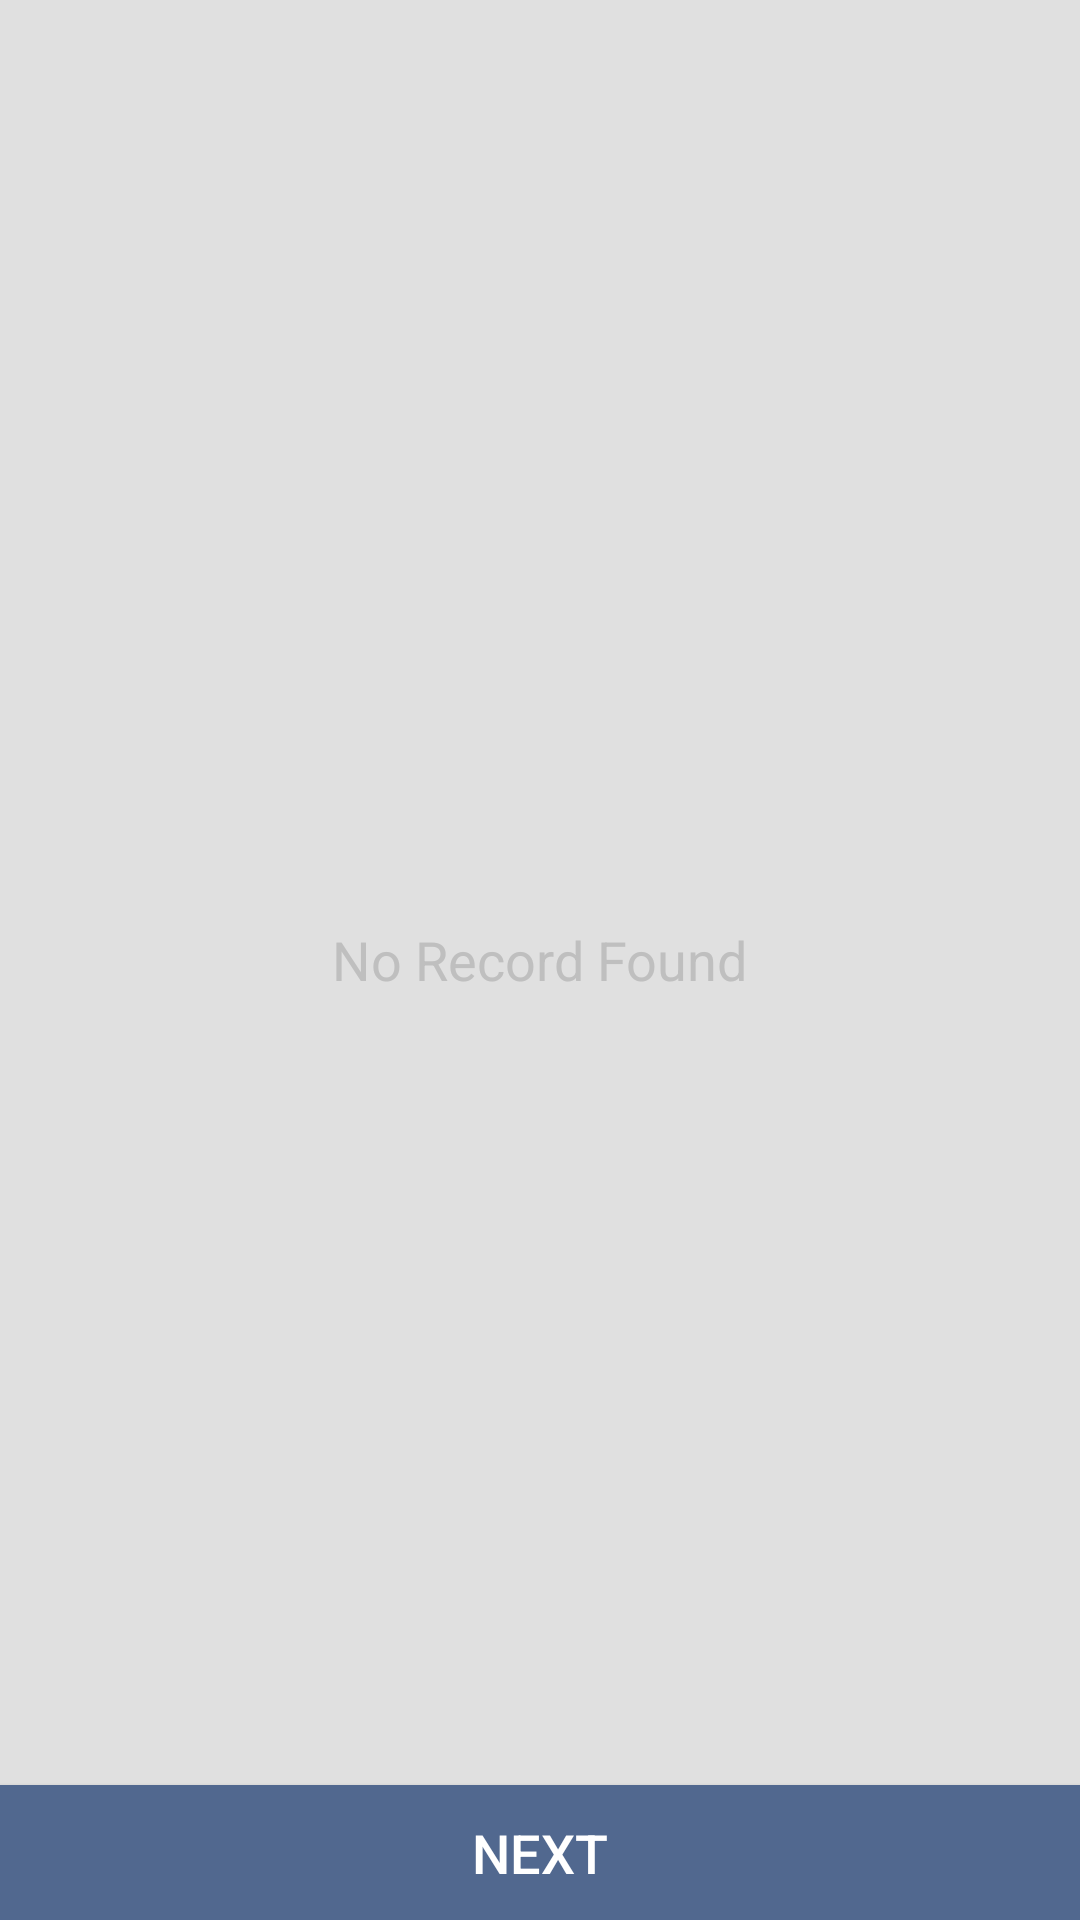

Write the Android layout XML for this screen, with the resource values it uses.
<!-- AndroidManifest.xml: application theme AppTheme -->
<!-- res/layout/shipping_methods.xml -->
<RelativeLayout
    xmlns:android="http://schemas.android.com/apk/res/android"
    xmlns:tools="http://schemas.android.com/tools"
    android:layout_width="match_parent"
    android:layout_height="match_parent"
    android:orientation="vertical"
    android:gravity="center_horizontal"
    android:background="@color/layoutBackgroundLight" >

    <android.support.v7.widget.RecyclerView
        android:id="@+id/shipping_methods_recycler"
        android:layout_width="match_parent"
        android:layout_height="match_parent"
        android:layout_margin="10dp" />

    <TextView
        android:id="@+id/empty_record_text"
        android:layout_width="wrap_content"
        android:layout_height="wrap_content"
        android:text="@string/record_not_found"
        android:textSize="18sp"
        android:textColor="@color/textColorPrimaryLight"
        android:layout_centerInParent="true" />

    <android.support.v7.widget.AppCompatButton
        android:id="@+id/save_shipping_method_btn"
        android:layout_width="match_parent"
        android:layout_height="@dimen/button_height"
        android:text="@string/next"
        android:textColor="@color/white"
        android:textSize="@dimen/button_text_size"
        android:background="@color/colorAccent"
        android:layout_alignParentBottom="true" />

</RelativeLayout>
<!-- resources referenced by this layout -->
<resources>
  <color name="colorAccent">#51688F</color>
  <color name="layoutBackgroundLight">#e0e0e0</color>
  <color name="textColorPrimaryLight">#bfbfbf</color>
  <color name="white">#FFFFFF</color>
  <dimen name="button_height">45dp</dimen>
  <dimen name="button_text_size">18sp</dimen>
  <string name="next"> Next </string>
  <string name="record_not_found"> No Record Found </string>
  <style name="AppTheme" parent="Theme.AppCompat.Light.NoActionBar">
          
          <item name="colorPrimary">@color/colorPrimary</item>
          <item name="colorPrimaryDark">@color/colorPrimaryDark</item>
          <item name="colorAccent">@color/colorAccent</item>
  
          <item name="preferenceTheme">@style/PreferenceThemeOverlay.v14.Material</item>
      </style>
  <color name="colorPrimary">#51688F</color>
  <color name="colorPrimaryDark">#485c7f</color>
</resources>
